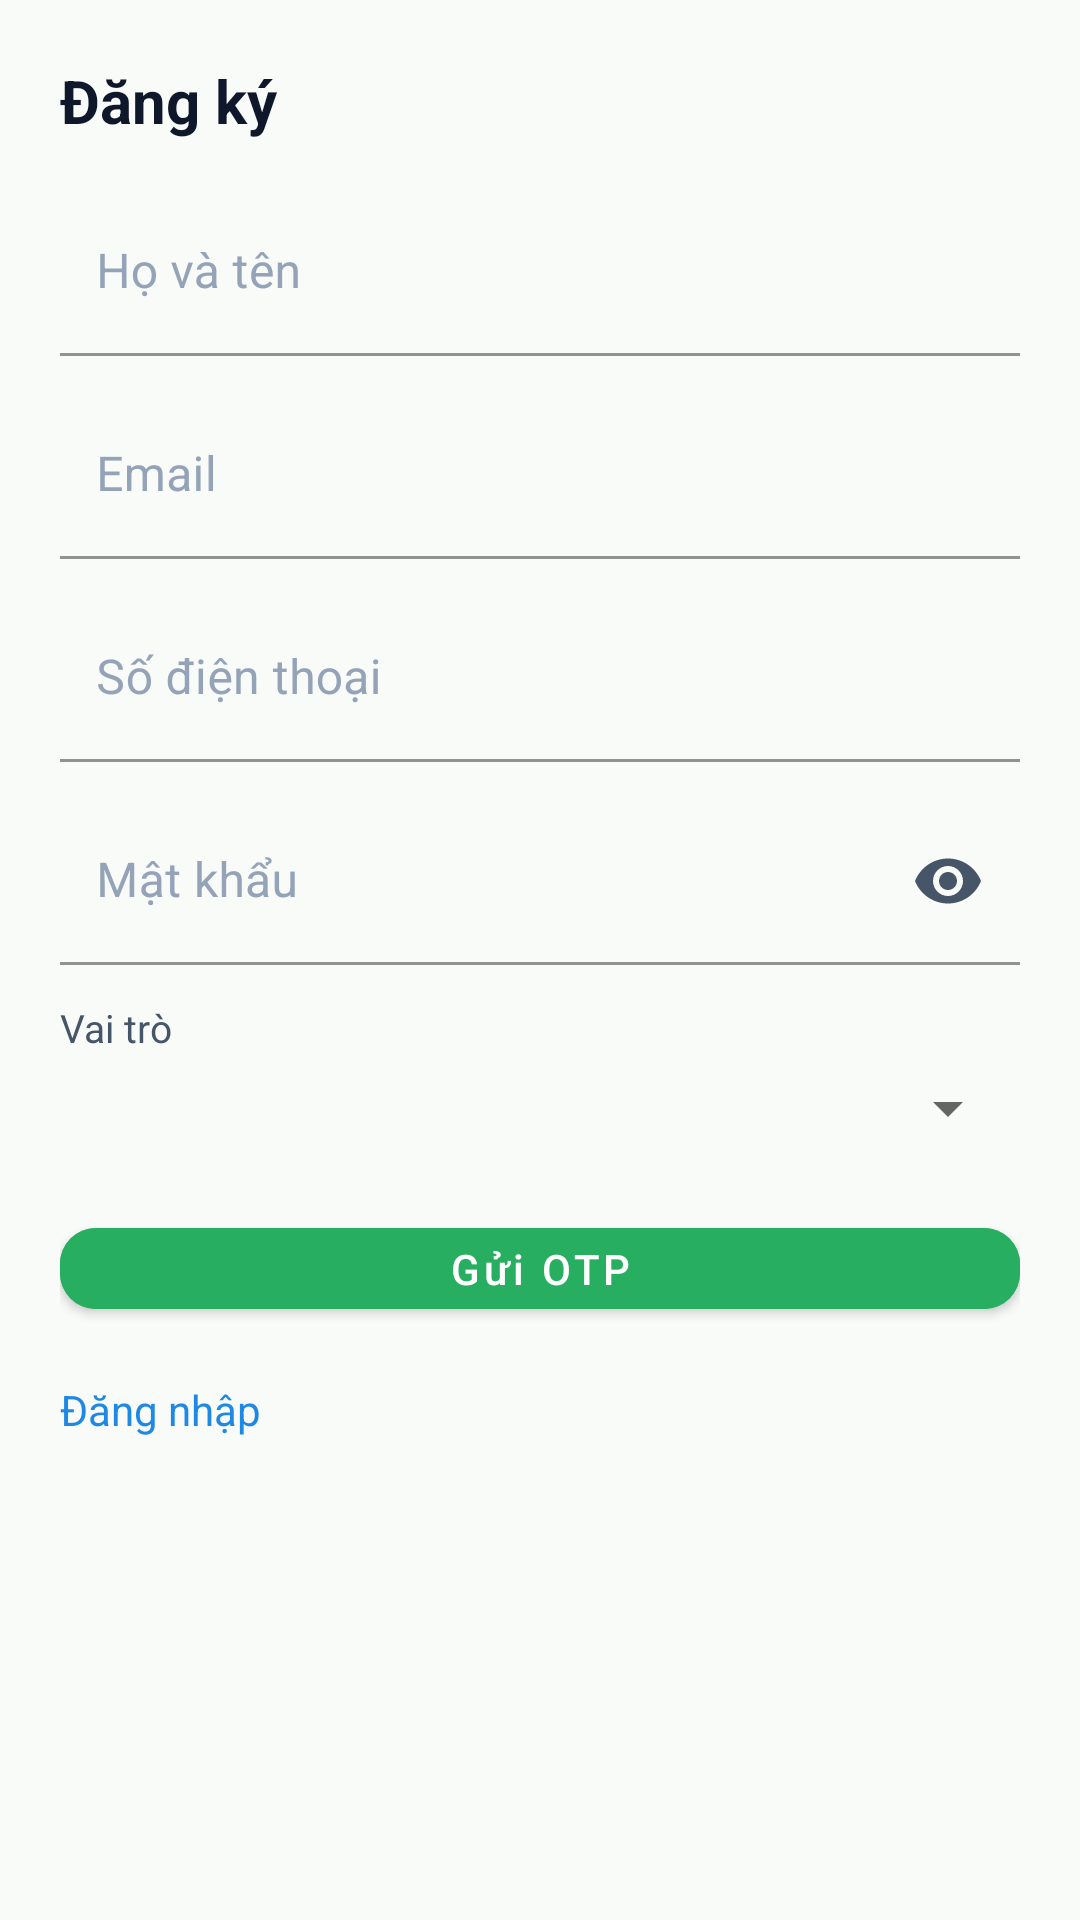

Reconstruct the res/layout file that produces this screen, plus the resources it refers to.
<!-- AndroidManifest.xml: application theme Theme.FastFood -->
<!-- res/layout/fragment_register.xml -->
<?xml version="1.0" encoding="utf-8"?>
<androidx.constraintlayout.widget.ConstraintLayout
    xmlns:android="http://schemas.android.com/apk/res/android"
    xmlns:app="http://schemas.android.com/apk/res-auto"
    android:layout_width="match_parent"
    android:layout_height="match_parent"
    android:background="@color/ff_background"
    android:padding="20dp">

    <TextView
        android:id="@+id/tv_header"
        android:layout_width="0dp"
        android:layout_height="wrap_content"
        android:text="@string/register_fragment_label"
        android:textStyle="bold"
        android:textSize="20sp"
        android:textColor="@color/ff_text_primary"
        app:layout_constraintTop_toTopOf="parent"
        app:layout_constraintStart_toStartOf="parent"
        app:layout_constraintEnd_toEndOf="parent" />

    
    <com.google.android.material.textfield.TextInputLayout
        android:id="@+id/til_full_name"
        style="@style/Widget.FastFood.TextInputLayout"
        android:layout_width="0dp"
        android:layout_height="wrap_content"
        android:layout_marginTop="16dp"
        android:hint="@string/et_fullname"
        app:layout_constraintTop_toBottomOf="@id/tv_header"
        app:layout_constraintStart_toStartOf="@id/tv_header"
        app:layout_constraintEnd_toEndOf="@id/tv_header">

        <com.google.android.material.textfield.TextInputEditText
            android:id="@+id/et_full_name"
            style="@style/Widget.FastFood.EditText"
            android:layout_width="match_parent"
            android:layout_height="wrap_content"
            android:inputType="textPersonName|textCapWords"
            android:autofillHints="name"
            android:maxLines="1"
            android:imeOptions="actionNext"/>
    </com.google.android.material.textfield.TextInputLayout>

    
    <com.google.android.material.textfield.TextInputLayout
        android:id="@+id/til_email"
        style="@style/Widget.FastFood.TextInputLayout"
        android:layout_width="0dp"
        android:layout_height="wrap_content"
        android:layout_marginTop="12dp"
        android:hint="@string/et_email"
        app:endIconMode="clear_text"
        app:layout_constraintTop_toBottomOf="@id/til_full_name"
        app:layout_constraintStart_toStartOf="@id/til_full_name"
        app:layout_constraintEnd_toEndOf="@id/til_full_name">

        <com.google.android.material.textfield.TextInputEditText
            android:id="@+id/et_email"
            style="@style/Widget.FastFood.EditText"
            android:layout_width="match_parent"
            android:layout_height="wrap_content"
            android:inputType="textEmailAddress"
            android:autofillHints="emailAddress"
            android:importantForAutofill="yes"
            android:maxLines="1"
            android:imeOptions="actionNext" />
    </com.google.android.material.textfield.TextInputLayout>

    
    <com.google.android.material.textfield.TextInputLayout
        android:id="@+id/til_phone"
        style="@style/Widget.FastFood.TextInputLayout"
        android:layout_width="0dp"
        android:layout_height="wrap_content"
        android:layout_marginTop="12dp"
        android:hint="@string/et_phone"
        app:layout_constraintTop_toBottomOf="@id/til_email"
        app:layout_constraintStart_toStartOf="@id/til_email"
        app:layout_constraintEnd_toEndOf="@id/til_email">

        <com.google.android.material.textfield.TextInputEditText
            android:id="@+id/et_phone"
            style="@style/Widget.FastFood.EditText"
            android:layout_width="match_parent"
            android:layout_height="wrap_content"
            android:inputType="phone"
            android:autofillHints="phoneNumber"
            android:maxLines="1"
            android:imeOptions="actionNext"/>
    </com.google.android.material.textfield.TextInputLayout>

    
    <com.google.android.material.textfield.TextInputLayout
        android:id="@+id/til_password"
        style="@style/Widget.FastFood.TextInputLayout"
        android:layout_width="0dp"
        android:layout_height="wrap_content"
        android:layout_marginTop="12dp"
        android:hint="@string/et_password"
        app:endIconMode="password_toggle"
        app:layout_constraintTop_toBottomOf="@id/til_phone"
        app:layout_constraintStart_toStartOf="@id/til_phone"
        app:layout_constraintEnd_toEndOf="@id/til_phone">

        <com.google.android.material.textfield.TextInputEditText
            android:id="@+id/et_password"
            style="@style/Widget.FastFood.EditText"
            android:layout_width="match_parent"
            android:layout_height="wrap_content"
            android:inputType="textPassword"
            android:autofillHints="password"
            android:importantForAutofill="yes"
            android:maxLines="1"
            android:imeOptions="actionDone" />
    </com.google.android.material.textfield.TextInputLayout>

    <TextView
        android:id="@+id/tv_role_label"
        android:layout_width="wrap_content"
        android:layout_height="wrap_content"
        android:text="@string/role_label"
        android:textColor="@color/ff_text_secondary"
        android:textSize="13sp"
        android:layout_marginTop="12dp"
        app:layout_constraintTop_toBottomOf="@id/til_password"
        app:layout_constraintStart_toStartOf="@id/til_password" />

    <Spinner
        android:id="@+id/sp_role"
        android:layout_width="0dp"
        android:layout_height="wrap_content"
        android:layout_marginTop="6dp"
        android:paddingTop="6dp"
        android:paddingBottom="6dp"
        app:layout_constraintTop_toBottomOf="@id/tv_role_label"
        app:layout_constraintStart_toStartOf="@id/til_password"
        app:layout_constraintEnd_toEndOf="@id/til_password" />

    <TextView
        android:id="@+id/tv_error"
        android:layout_width="0dp"
        android:layout_height="wrap_content"
        android:layout_marginTop="10dp"
        android:textColor="@color/ff_error"
        android:textSize="14sp"
        android:maxLines="3"
        android:ellipsize="end"
        android:visibility="gone"
        app:layout_constraintTop_toBottomOf="@id/sp_role"
        app:layout_constraintStart_toStartOf="@id/sp_role"
        app:layout_constraintEnd_toEndOf="@id/sp_role" />

    <TextView
        android:id="@+id/tv_info"
        android:layout_width="0dp"
        android:layout_height="wrap_content"
        android:textColor="@color/ff_success"
        android:textSize="14sp"
        android:maxLines="3"
        android:ellipsize="end"
        android:visibility="gone"
        app:layout_constraintTop_toBottomOf="@id/tv_error"
        app:layout_constraintStart_toStartOf="@id/tv_error"
        app:layout_constraintEnd_toEndOf="@id/tv_error" />

    <ProgressBar
        android:id="@+id/progress_loading"
        style="?android:attr/progressBarStyleLarge"
        android:layout_width="wrap_content"
        android:layout_height="wrap_content"
        android:layout_marginTop="12dp"
        android:visibility="gone"
        app:layout_constraintTop_toBottomOf="@id/tv_info"
        app:layout_constraintStart_toStartOf="parent"
        app:layout_constraintEnd_toEndOf="parent" />

    <com.google.android.material.button.MaterialButton
        android:id="@+id/btn_send_otp"
        style="@style/Widget.FastFood.Button.Primary"
        android:layout_width="0dp"
        android:layout_height="wrap_content"
        android:layout_marginTop="16dp"
        android:text="@string/btn_send_otp"
        app:layout_constraintTop_toBottomOf="@id/progress_loading"
        app:layout_constraintStart_toStartOf="@id/til_password"
        app:layout_constraintEnd_toEndOf="@id/til_password"
        android:insetTop="12dp"
        android:insetBottom="12dp"
        android:minHeight="48dp"
        android:backgroundTint="@color/ff_primary"
        android:textColor="@android:color/white" />

    <TextView
        android:id="@+id/tv_to_login"
        android:layout_width="wrap_content"
        android:layout_height="wrap_content"
        android:layout_marginTop="12dp"
        android:text="@string/login_fragment_label"
        android:textColor="@color/ff_link"
        android:textSize="14sp"
        app:layout_constraintTop_toBottomOf="@id/btn_send_otp"
        app:layout_constraintStart_toStartOf="@id/btn_send_otp" />

</androidx.constraintlayout.widget.ConstraintLayout>
<!-- resources referenced by this layout -->
<resources>
  <color name="ff_background">#F9FBF9</color>
  <color name="ff_error">#E11D48</color>
  <color name="ff_link">#1E88E5</color>
  <color name="ff_primary">#27AE60</color>
  <color name="ff_success">#16A34A</color>
  <color name="ff_text_primary">#0F172A</color>
  <color name="ff_text_secondary">#475569</color>
  <string name="btn_send_otp">Gửi OTP</string>
  <string name="et_email">Email</string>
  <string name="et_fullname">Họ và tên</string>
  <string name="et_password">Mật khẩu</string>
  <string name="et_phone">Số điện thoại</string>
  <string name="login_fragment_label">Đăng nhập</string>
  <string name="register_fragment_label">Đăng ký</string>
  <string name="role_label">Vai trò</string>
  <style name="Widget.FastFood.Button.Primary" parent="Widget.MaterialComponents.Button">
          <item name="android:textAllCaps">false</item>
          <item name="android:minHeight">48dp</item>
          <item name="android:insetTop">0dp</item>
          <item name="android:insetBottom">0dp</item>
  
          <item name="backgroundTint">@color/ff_green</item>
          <item name="android:textColor">@color/white</item>
          <item name="rippleColor">@color/ff_ripple_light</item>
          <item name="iconTint">@color/white</item>
          <item name="shapeAppearanceOverlay">@style/ShapeAppearance.FastFood.Medium</item>
      </style>
  <style name="Widget.FastFood.EditText" parent="Widget.MaterialComponents.TextInputEditText.FilledBox">
          <item name="android:textColor">@color/ff_text_primary</item>
          <item name="android:textColorHint">@color/ff_text_muted</item>
          <item name="android:paddingStart">12dp</item>
          <item name="android:paddingEnd">12dp</item>
          <item name="android:minHeight">48dp</item>
          <item name="android:background">@android:color/transparent</item>
      </style>
  <style name="Widget.FastFood.TextInputLayout" parent="Widget.MaterialComponents.TextInputLayout.FilledBox">
          <item name="boxBackgroundMode">filled</item>
          <item name="boxBackgroundColor">@color/ff_surface</item>
          <item name="boxStrokeColor">@color/ff_border</item>
          <item name="boxStrokeWidth">1dp</item>
          <item name="boxStrokeWidthFocused">2dp</item>
          <item name="hintTextColor">@color/ff_text_secondary</item>
          <item name="android:textColorHint">@color/ff_text_muted</item>
          <item name="errorTextColor">@color/ff_error</item>
          <item name="helperTextTextColor">@color/ff_text_muted</item>
          <item name="endIconTint">@color/ff_text_secondary</item>
          <item name="startIconTint">@color/ff_text_secondary</item>
          <item name="shapeAppearanceOverlay">@style/ShapeAppearance.FastFood.Medium</item>
      </style>
  <color name="ff_green">#27AE60</color>
  <color name="white">#FFFFFFFF</color>
  <color name="ff_ripple_light">#14FFFFFF</color>
  <style name="ShapeAppearance.FastFood.Medium" parent="ShapeAppearance.MaterialComponents.MediumComponent">
          <item name="cornerFamily">rounded</item>
          <item name="cornerSize">12dp</item>
      </style>
  <color name="ff_text_muted">#94A3B8</color>
  <color name="ff_surface">#FFFFFF</color>
  <color name="ff_border">#E6EDE9</color>
  <color name="ff_green_dark">#1E8F50</color>
  <color name="ff_green_light">#4CD787</color>
  <style name="Widget.FastFood.Card" parent="Widget.MaterialComponents.CardView">
          <item name="cardBackgroundColor">@color/ff_surface</item>
          <item name="strokeColor">@color/ff_border</item>
          <item name="strokeWidth">1dp</item>
          <item name="shapeAppearanceOverlay">@style/ShapeAppearance.FastFood.Medium</item>
          <item name="rippleColor">@color/ff_ripple_dark</item>
      </style>
  <color name="ff_ripple_dark">#1A000000</color>
</resources>
